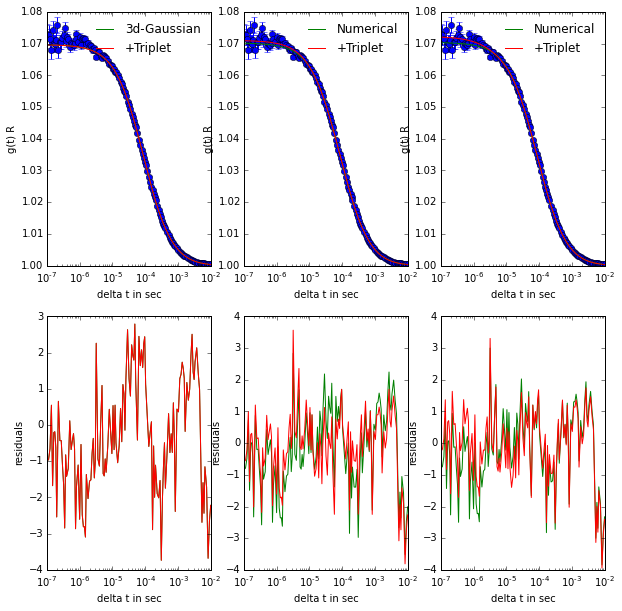

The data file committed next to this chart (first rows):
, Gfit, NRfit, NRres, NTRfit, NTRres, NTfit, NTres, Nfit, Nres, Tfit, Tres, delta_t, g(t), std_err, std_err_fit
7, 1.07, 1.07, -0.7962, 1.072, -0.2724, 1.071, -0.6078, 1.07, -0.8441, 1.07, -1.002, 1e-07, 1.073, 0.01236, 0.003363
8, 1.07, 1.07, -0.7372, 1.072, -0.1898, 1.071, -0.5394, 1.07, -0.7875, 1.07, -0.9532, 1.13e-07, 1.073, 0.009891, 0.003196
9, 1.07, 1.07, -0.4272, 1.072, 0.1401, 1.071, -0.2213, 1.07, -0.4797, 1.07, -0.6523, 1.25e-07, 1.072, 0.01716, 0.003064
10, 1.07, 1.07, 0.7805, 1.072, 1.368, 1.071, 0.9948, 1.07, 0.7259, 1.07, 0.5461, 1.38e-07, 1.068, 0.01544, 0.002938
11, 1.07, 1.07, -1.431, 1.072, -0.8266, 1.071, -1.21, 1.07, -1.488, 1.07, -1.674, 1.5e-07, 1.074, 0.01402, 0.002836
12, 1.07, 1.07, 0.04134, 1.072, 0.6638, 1.071, 0.2707, 1.07, -0.0171, 1.07, -0.2097, 1.63e-07, 1.07, 0.0147, 0.002737
13, 1.07, 1.07, 0.07359, 1.072, 0.7113, 1.071, 0.3096, 1.07, 0.01341, 1.07, -0.185, 1.75e-07, 1.07, 0.01407, 0.002654
14, 1.07, 1.07, -0.3553, 1.072, 0.298, 1.071, -0.1123, 1.07, -0.4173, 1.07, -0.6217, 1.88e-07, 1.071, 0.008564, 0.002573
15, 1.07, 1.07, -2.264, 1.072, -1.597, 1.071, -2.014, 1.07, -2.327, 1.07, -2.537, 2e-07, 1.076, 0.014, 0.002505
16, 1.07, 1.07, 0.9405, 1.072, 1.633, 1.071, 1.202, 1.07, 0.8737, 1.07, 0.6534, 2.25e-07, 1.068, 0.006963, 0.002379
17, 1.069, 1.07, -0.13, 1.072, 0.5863, 1.071, 0.143, 1.07, -0.1997, 1.069, -0.43, 2.5e-07, 1.07, 0.01134, 0.002271
18, 1.069, 1.07, -0.1187, 1.072, 0.6186, 1.071, 0.165, 1.07, -0.1912, 1.069, -0.4309, 2.75e-07, 1.07, 0.009123, 0.002176
19, 1.069, 1.07, -0.7903, 1.072, -0.03405, 1.071, -0.4965, 1.07, -0.8656, 1.069, -1.114, 3e-07, 1.072, 0.008292, 0.002093
20, 1.069, 1.07, -1.315, 1.072, -0.5413, 1.071, -1.011, 1.07, -1.393, 1.069, -1.65, 3.25e-07, 1.073, 0.01001, 0.002019
21, 1.069, 1.07, -2.497, 1.072, -1.708, 1.071, -2.184, 1.07, -2.577, 1.069, -2.843, 3.5e-07, 1.075, 0.01158, 0.001953
22, 1.069, 1.07, -0.468, 1.072, 0.3352, 1.071, -0.1466, 1.07, -0.5505, 1.069, -0.8235, 3.75e-07, 1.071, 0.008801, 0.001893
23, 1.069, 1.07, -1.052, 1.072, -0.2361, 1.071, -0.7224, 1.07, -1.137, 1.069, -1.417, 4e-07, 1.072, 0.01324, 0.001838
24, 1.069, 1.07, -0.817, 1.071, 0.0211, 1.071, -0.4715, 1.07, -0.906, 1.069, -1.201, 4.5e-07, 1.071, 0.0082, 0.001741
25, 1.069, 1.07, 0.5168, 1.071, 1.373, 1.071, 0.8769, 1.07, 0.424, 1.069, 0.1162, 5e-07, 1.069, 0.005539, 0.001659
26, 1.069, 1.07, -0.261, 1.071, 0.6095, 1.071, 0.1126, 1.07, -0.3574, 1.069, -0.6776, 5.5e-07, 1.07, 0.006154, 0.001587
27, 1.069, 1.07, -0.00433, 1.071, 0.8774, 1.07, 0.3817, 1.07, -0.1042, 1.069, -0.436, 6e-07, 1.07, 0.004651, 0.001524
28, 1.069, 1.07, 0.2083, 1.071, 1.099, 1.07, 0.6061, 1.07, 0.1052, 1.069, -0.2377, 6.5e-07, 1.07, 0.006466, 0.001468
29, 1.069, 1.07, -0.205, 1.071, 0.6913, 1.07, 0.2037, 1.07, -0.3112, 1.069, -0.6645, 7e-07, 1.07, 0.0094, 0.001418
30, 1.069, 1.07, -2.39, 1.071, -1.489, 1.07, -1.971, 1.07, -2.499, 1.069, -2.862, 7.5e-07, 1.073, 0.006907, 0.001373
31, 1.069, 1.07, -1.221, 1.071, -0.3182, 1.07, -0.7917, 1.07, -1.332, 1.069, -1.705, 8e-07, 1.071, 0.006571, 0.001332
32, 1.069, 1.07, -0.597, 1.071, 0.3044, 1.07, -0.1504, 1.069, -0.7139, 1.069, -1.104, 9e-07, 1.07, 0.003777, 0.001259
33, 1.069, 1.07, -2.072, 1.071, -1.177, 1.07, -1.609, 1.069, -2.193, 1.069, -2.6, 1e-06, 1.072, 0.005977, 0.001198
34, 1.069, 1.069, 0.01029, 1.07, 0.8936, 1.07, 0.487, 1.069, -0.1154, 1.069, -0.5368, 1.1e-06, 1.069, 0.003316, 0.001144
35, 1.069, 1.069, -1.91, 1.07, -1.042, 1.07, -1.421, 1.069, -2.04, 1.069, -2.475, 1.2e-06, 1.071, 0.005864, 0.001098
36, 1.069, 1.069, -2.226, 1.07, -1.377, 1.07, -1.726, 1.069, -2.36, 1.069, -2.807, 1.3e-06, 1.072, 0.003799, 0.001056
37, 1.069, 1.069, -2.214, 1.07, -1.385, 1.07, -1.703, 1.069, -2.35, 1.069, -2.81, 1.4e-06, 1.071, 0.006702, 0.001019
38, 1.069, 1.069, -2.481, 1.07, -1.676, 1.07, -1.961, 1.069, -2.621, 1.069, -3.091, 1.5e-06, 1.072, 0.005061, 0.0009855
39, 1.068, 1.069, -0.7417, 1.07, 0.03833, 1.07, -0.2136, 1.069, -0.8839, 1.068, -1.365, 1.6e-06, 1.07, 0.005212, 0.0009551
40, 1.068, 1.069, -1.384, 1.07, -0.6584, 1.069, -0.8426, 1.069, -1.531, 1.068, -2.031, 1.8e-06, 1.07, 0.003866, 0.000902
41, 1.068, 1.069, -0.8839, 1.069, -0.2163, 1.069, -0.3321, 1.069, -1.035, 1.068, -1.551, 2e-06, 1.069, 0.003003, 0.0008568
42, 1.068, 1.069, -0.8288, 1.069, -0.2216, 1.069, -0.2695, 1.068, -0.9837, 1.068, -1.513, 2.2e-06, 1.069, 0.003718, 0.0008178
43, 1.068, 1.068, -0.06969, 1.069, 0.4762, 1.069, 0.4947, 1.068, -0.2276, 1.068, -0.769, 2.4e-06, 1.068, 0.003396, 0.0007837
44, 1.068, 1.068, 0.3436, 1.069, 0.8282, 1.069, 0.911, 1.068, 0.1832, 1.068, -0.3686, 2.6e-06, 1.068, 0.003217, 0.0007535
45, 1.068, 1.068, -0.7367, 1.068, -0.3128, 1.068, -0.1683, 1.068, -0.8991, 1.068, -1.46, 2.8e-06, 1.069, 0.004078, 0.0007265
46, 1.067, 1.068, -0.2663, 1.068, 0.09809, 1.068, 0.3015, 1.068, -0.4303, 1.067, -0.9987, 3e-06, 1.068, 0.002702, 0.0007022
47, 1.067, 1.068, 2.996, 1.068, 3.303, 1.068, 3.562, 1.068, 2.831, 1.067, 2.256, 3.2e-06, 1.066, 0.003528, 0.0006802
48, 1.067, 1.067, -0.1836, 1.068, 0.01268, 1.068, 0.3735, 1.067, -0.3503, 1.067, -0.9347, 3.6e-06, 1.068, 0.002288, 0.0006418
49, 1.067, 1.067, -0.3747, 1.067, -0.2802, 1.067, 0.1689, 1.067, -0.542, 1.067, -1.132, 4e-06, 1.067, 0.002697, 0.0006093
50, 1.066, 1.067, 0.8877, 1.067, 0.8899, 1.067, 1.414, 1.067, 0.721, 1.066, 0.1285, 4.4e-06, 1.066, 0.00222, 0.0005812
51, 1.066, 1.066, 1.849, 1.066, 1.768, 1.067, 2.355, 1.066, 1.684, 1.066, 1.092, 4.8e-06, 1.065, 0.002564, 0.0005567
52, 1.066, 1.066, -0.5885, 1.066, -0.7438, 1.066, -0.1057, 1.066, -0.7516, 1.066, -1.341, 5.2e-06, 1.066, 0.002626, 0.000535
53, 1.065, 1.066, -0.6606, 1.066, -0.8819, 1.066, -0.2034, 1.066, -0.821, 1.065, -1.405, 5.6e-06, 1.066, 0.002403, 0.0005157
54, 1.065, 1.066, -0.2012, 1.065, -0.4807, 1.066, 0.2285, 1.065, -0.3583, 1.065, -0.9353, 6e-06, 1.066, 0.002195, 0.0004984
55, 1.065, 1.065, -0.5827, 1.065, -0.9133, 1.065, -0.1822, 1.065, -0.7361, 1.065, -1.304, 6.4e-06, 1.066, 0.002133, 0.0004827
56, 1.064, 1.065, 0.1113, 1.064, -0.303, 1.065, 0.4497, 1.065, -0.03343, 1.064, -0.5798, 7.2e-06, 1.065, 0.001678, 0.0004553
57, 1.064, 1.064, 1.088, 1.064, 0.6106, 1.064, 1.361, 1.064, 0.953, 1.064, 0.4334, 8e-06, 1.064, 0.001593, 0.0004321
58, 1.063, 1.064, 0.4202, 1.063, -0.1034, 1.064, 0.6253, 1.063, 0.2964, 1.063, -0.1926, 8.8e-06, 1.063, 0.001772, 0.0004122
59, 1.063, 1.063, -0.2206, 1.063, -0.7777, 1.063, -0.08418, 1.063, -0.3327, 1.063, -0.7881, 9.6e-06, 1.063, 0.001679, 0.0003948
60, 1.062, 1.062, 1.056, 1.062, 0.4754, 1.062, 1.124, 1.062, 0.9562, 1.062, 0.5368, 1.04e-05, 1.062, 0.001936, 0.0003795
61, 1.062, 1.062, -0.2104, 1.062, -0.8067, 1.062, -0.211, 1.062, -0.2977, 1.062, -0.6792, 1.12e-05, 1.062, 0.001993, 0.0003658
62, 1.061, 1.061, 0.9646, 1.061, 0.3587, 1.061, 0.897, 1.061, 0.8902, 1.061, 0.548, 1.2e-05, 1.061, 0.001629, 0.0003536
63, 1.061, 1.061, -0.1277, 1.061, -0.7387, 1.061, -0.2608, 1.061, -0.1892, 1.061, -0.4911, 1.28e-05, 1.061, 0.001448, 0.0003425
64, 1.06, 1.06, -0.7854, 1.06, -1.396, 1.06, -1.043, 1.06, -0.8208, 1.06, -1.04, 1.44e-05, 1.06, 0.001257, 0.0003232
65, 1.059, 1.059, -0.4275, 1.059, -1.029, 1.059, -0.8003, 1.059, -0.4373, 1.059, -0.5733, 1.6e-05, 1.059, 0.00107, 0.0003069
66, 1.058, 1.058, 0.4929, 1.058, -0.0936, 1.058, 0.01598, 1.058, 0.5081, 1.058, 0.4548, 1.76e-05, 1.058, 0.001366, 0.0002929
... 73 more rows
